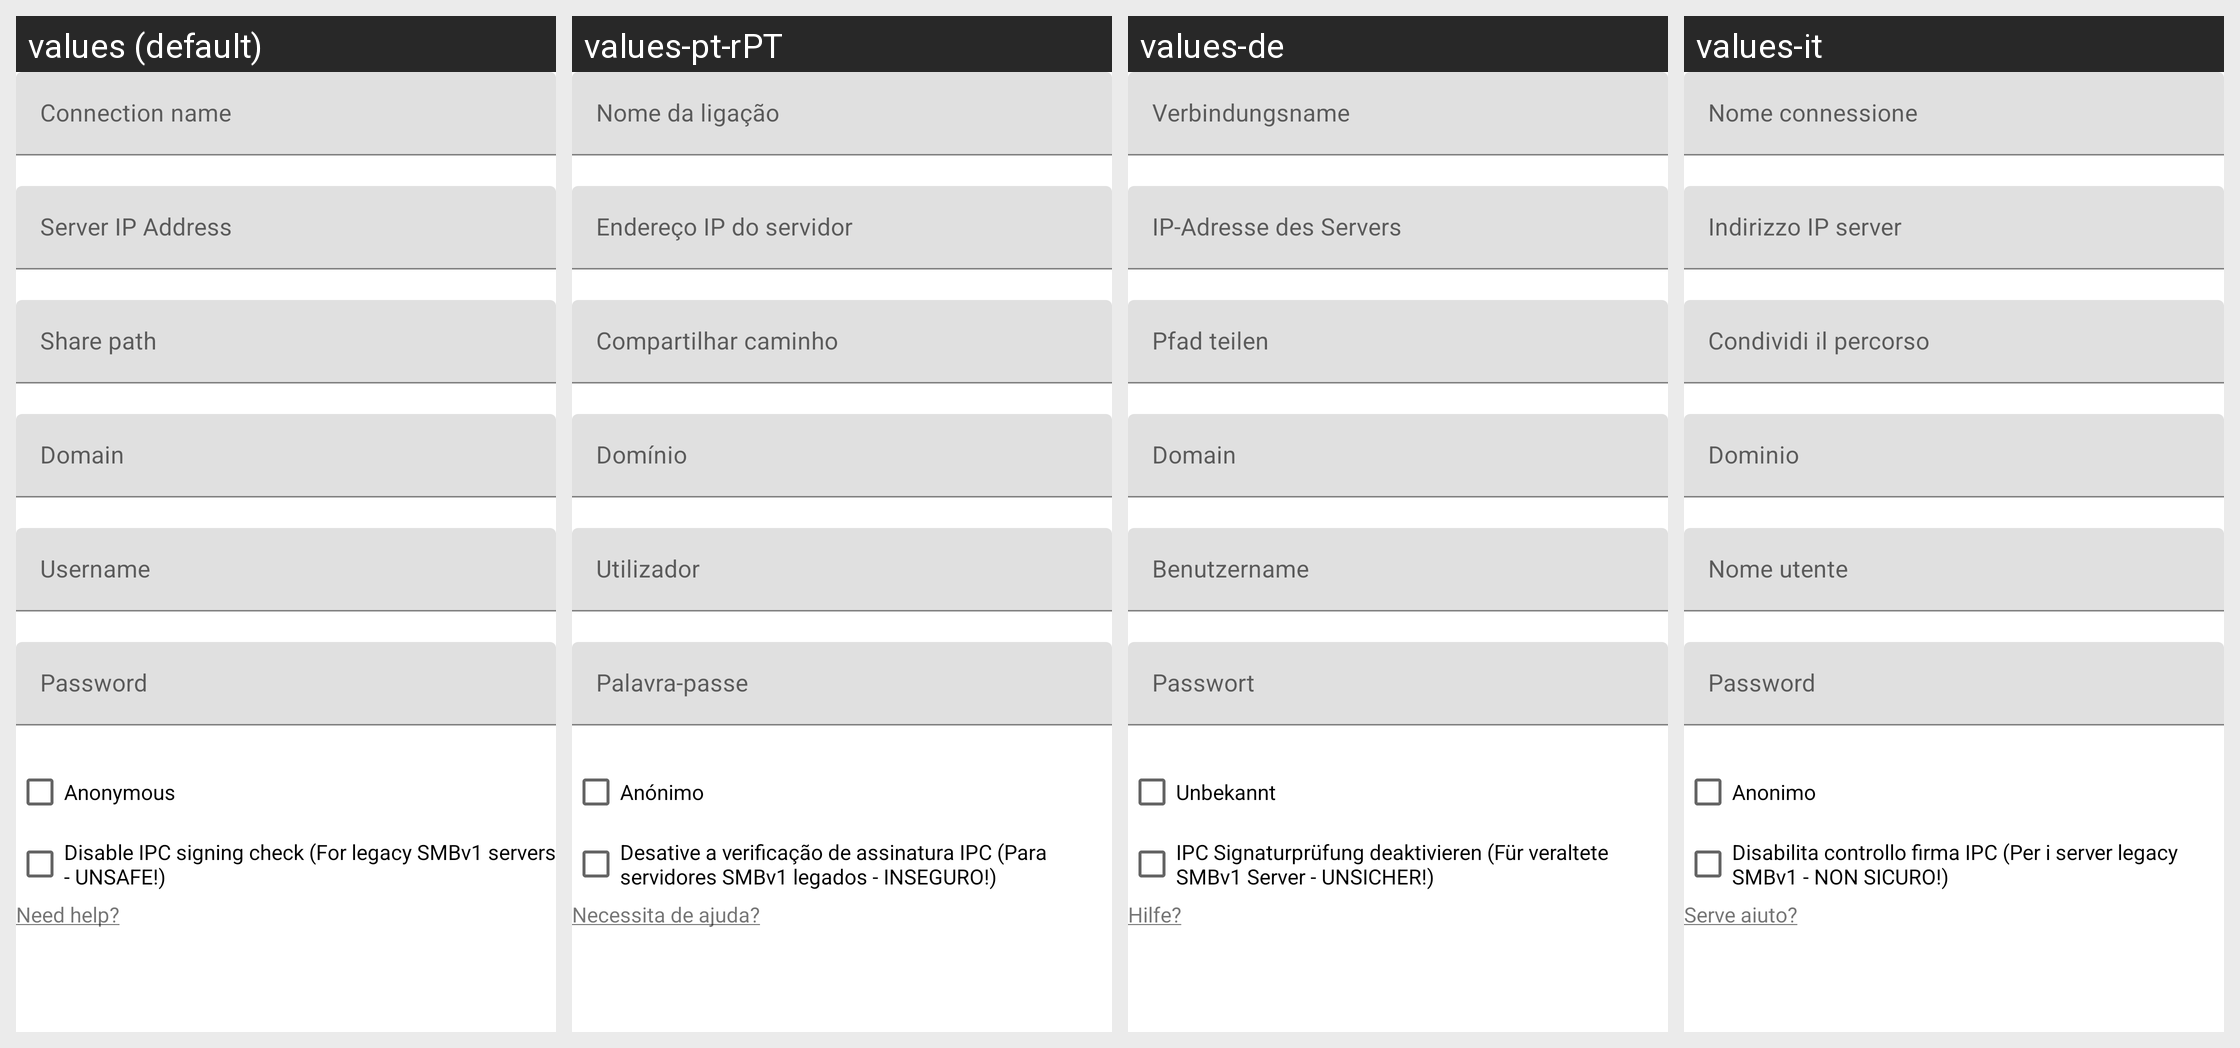

The Android screen above is rendered under several locales of the same app. Produce the string resources it draws, with the default and per-locale values.
Android screen res/layout/smb_dialog.xml rendered under 4 locales, left to right: values (default), values-pt-rPT, values-de, values-it. Device: Nexus 5 (rendered at 1080×1920; each locale shown at half size, 540×960, under a caption strip naming it); theme Theme.MaterialComponents.DayNight.NoActionBar.
Other locales in the repository, not shown: values-af, values-am, values-ar, values-as-rIN, values-ast, values-ast-rES, values-az-rAZ, values-be-rBY, values-bg, values-bn, values-bn-rBD, values-bqi-rIR, values-bqi-rLU, values-ca, values-cs, values-cs-rCZ, values-da, values-el, values-en-rAU, values-en-rGB, values-en-rIN, values-en-rPT, values-eo, values-es, values-es-rCO, values-es-rES, values-es-rMX, values-es-rUS, values-es-rVE, values-et-rEE, values-eu, values-eu-rES, values-fa, values-fi, values-fr, values-fr-rCA, values-gl-rES, values-gu-rIN, values-he, values-hi, values-hi-rIN, values-hr, values-hu, values-hu-rHU, values-hy-rAM, values-id, values-in, values-is, values-is-rIS, values-it-rIT, values-iw, values-ja, values-ka-rGE, values-kk-rKZ, values-km-rKH, values-kn-rIN, values-ko, values-ko-rKR, values-ku, values-ky-rKG, values-lb, values-lo-rLA, values-lt, values-lv, values-mk-rMK, values-ml, values-ml-rIN, values-mn-rMN, values-mr-rIN, values-ms-rMY, values-my, values-my-rMM, values-nb, values-ne-rNP, values-nl, values-or-rIN, values-pa-rIN, values-pl, values-pt-rBR, values-ro, values-ru, values-si-rLK, values-sk, values-sl, values-sq-rAL, values-sr, values-sv, values-sv-rSE, values-sw, values-ta, values-ta-rIN, values-te-rIN, values-th, values-tl, values-tr, values-tr-rTR, values-ug, values-uk, values-ur, values-ur-rPK, values-uz-rUZ, values-vi, values-zh, values-zh-rCN, values-zh-rHK, values-zh-rHN, values-zh-rTW, values-zu.
Strings drawn on this screen, with the default value and each locale's value (text and hints the layout hard-codes, and strings that could not be matched under every locale, appear in the picture but are not listed):

anonymous
  values: Anonymous
  values-pt-rPT: Anónimo
  values-de: Unbekannt
  values-it: Anonimo

disableIpcSignature
  values: Disable IPC signing check (For legacy SMBv1 servers - UNSAFE!)
  values-pt-rPT: Desative a verificação de assinatura IPC (Para servidores SMBv1 legados - INSEGURO!)
  values-de: IPC Signaturprüfung deaktivieren (Für veraltete SMBv1 Server - UNSICHER!)
  values-it: Disabilita controllo firma IPC (Per i server legacy SMBv1 - NON SICURO!)

want_help
  values: Need help?
  values-pt-rPT: Necessita de ajuda?
  values-de: Hilfe?
  values-it: Serve aiuto?
